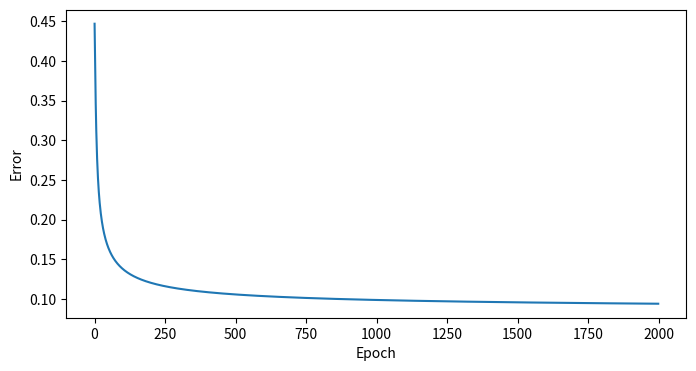

The matplotlib source for this figure:
'''
Приклад побудова елементарної штучної нейронної мережі у сирому коді з numpy
простий персептрон з показовою функцією.

Для синтезу багатошарової нейронної мережі слід реалізувати конкретні кроки:
- опис масиву вхідних даних (навчальних пар) - які визначають склад мережі:
        кількість входів - горизонтальні шари;
        кількість прихованих шарів - агригаторів знань;
- опис алгебри взаємодії прошарків - матричні операції вагового множення;
- опис алгориму навчання;
- навчання;
- прогнозування.

Реалізація зазначених додаткових процесесів реалізовано на рівні numpy операцій в прикладі Neural_Networks_numpy_2.py.
Дані - бінарні зображення літералів - графічі образи;
Технології - не вище функціонального програмування;
Методологічні основи - матричні операції із сирого синтезу нейронних мереж.

'''


import numpy as np
import matplotlib.pyplot as plt

# 1. Навчальна пара
# вхідні дані абстрактні
inputs = np.array([[0, 1, 0],
                   [0, 1, 1],
                   [0, 0, 0],
                   [1, 0, 0],
                   [1, 1, 1],
                   [1, 0, 1]])
# вихідні дані
outputs = np.array([[0], [0], [0], [1], [1], [1]])

# 2. Конструювання нейрономережі
class NeuralNetwork:
    # ініціалізувати змінні в класі
    def __init__(self, inputs, outputs):
        self.inputs = inputs
        self.outputs = outputs
        # Вагові коефіціенти
        self.weights = np.array([[0.50], [0.50], [0.50]])
        self.error_history = []
        self.epoch_list = []

    # функція активації показова f(x) = 1 / (1 + e^(-x))
    def sigmoid(self, x, deriv=False):
        if deriv == True:
            return x * (1 - x)
        return 1 / (1 + np.exp(-x))

    # подання вхідних даних до мережі
    def feed_forward(self):
        self.hidden = self.sigmoid(np.dot(self.inputs, self.weights))

    # повернення даних після мережі - похибка
    def backpropagation(self):
        self.error  = self.outputs - self.hidden
        delta = self.error * self.sigmoid(self.hidden, deriv=True)
        self.weights += np.dot(self.inputs.T, delta)

    # тренування мережі на 25 ітераціях (ЕПОХАХ)
    def train(self, epochs=2000):
        for epoch in range(epochs):
            self.feed_forward()
            self.backpropagation()
            self.error_history.append(np.average(np.abs(self.error)))
            self.epoch_list.append(epoch)

    # прогнозовані дані
    def predict(self, new_input):
        prediction = self.sigmoid(np.dot(new_input, self.weights))
        return prediction

# ініціалізація мережі
NN = NeuralNetwork(inputs, outputs)

# навчання мережі
NN.train()

# приклади результатів тренування
example = np.array([[1, 1, 1]])
example_2 = np.array([[0, 1, 1]])

# відображення результатів
print(NN.predict(example), ' - Correct: ', example[0][0])
print(NN.predict(example_2), ' - Correct: ', example_2[0][0])

# динаміка зміни помилки з часом тренування
plt.figure(figsize=(8, 4))
plt.plot(NN.epoch_list, NN.error_history)
plt.xlabel('Epoch')
plt.ylabel('Error')
plt.show()
